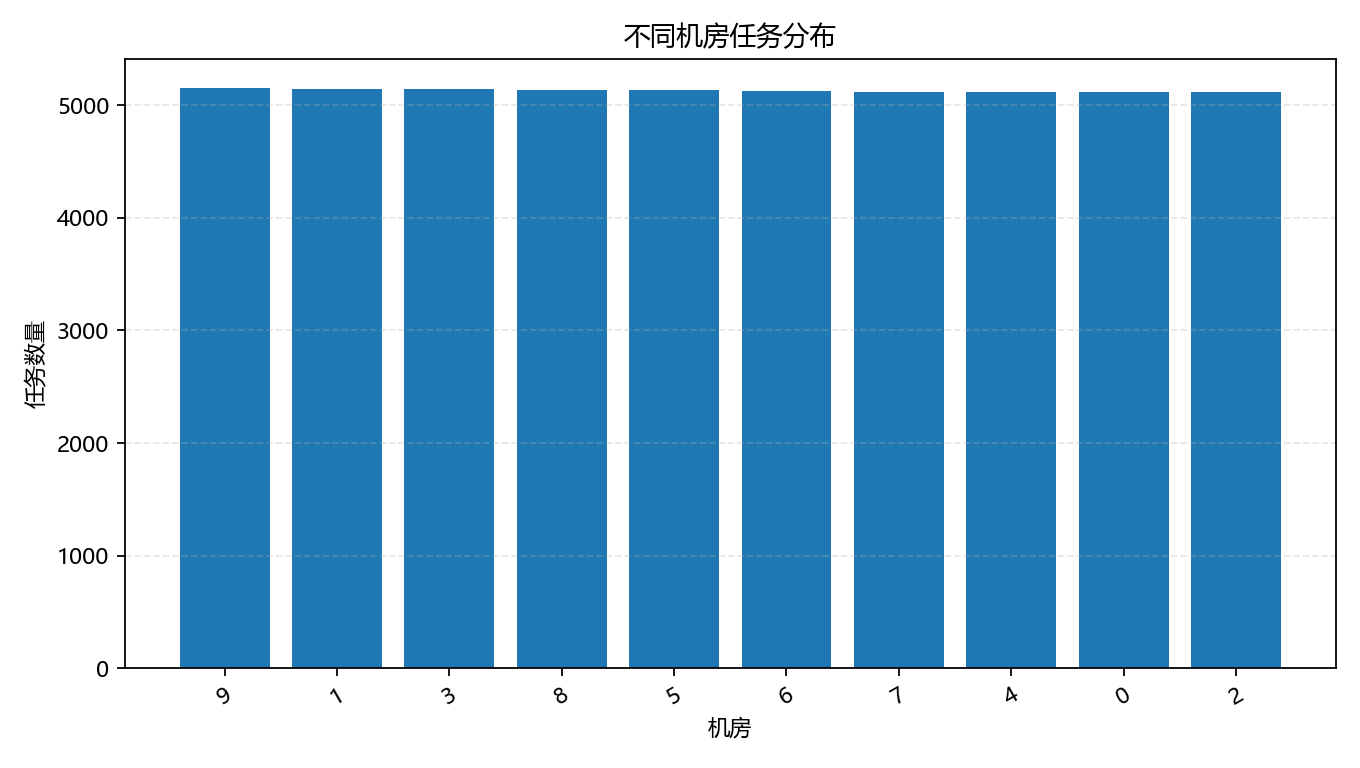

Source data for this figure (header and first rows):
server_room_id, task_count, cpu_usage
9, 5157, 49258
1, 5148, 49623
3, 5143, 50453
8, 5136, 49881
5, 5133, 49373
6, 5129, 49867
7, 5123, 49743
4, 5121, 49970
0, 5116, 49015
2, 5115, 49109
